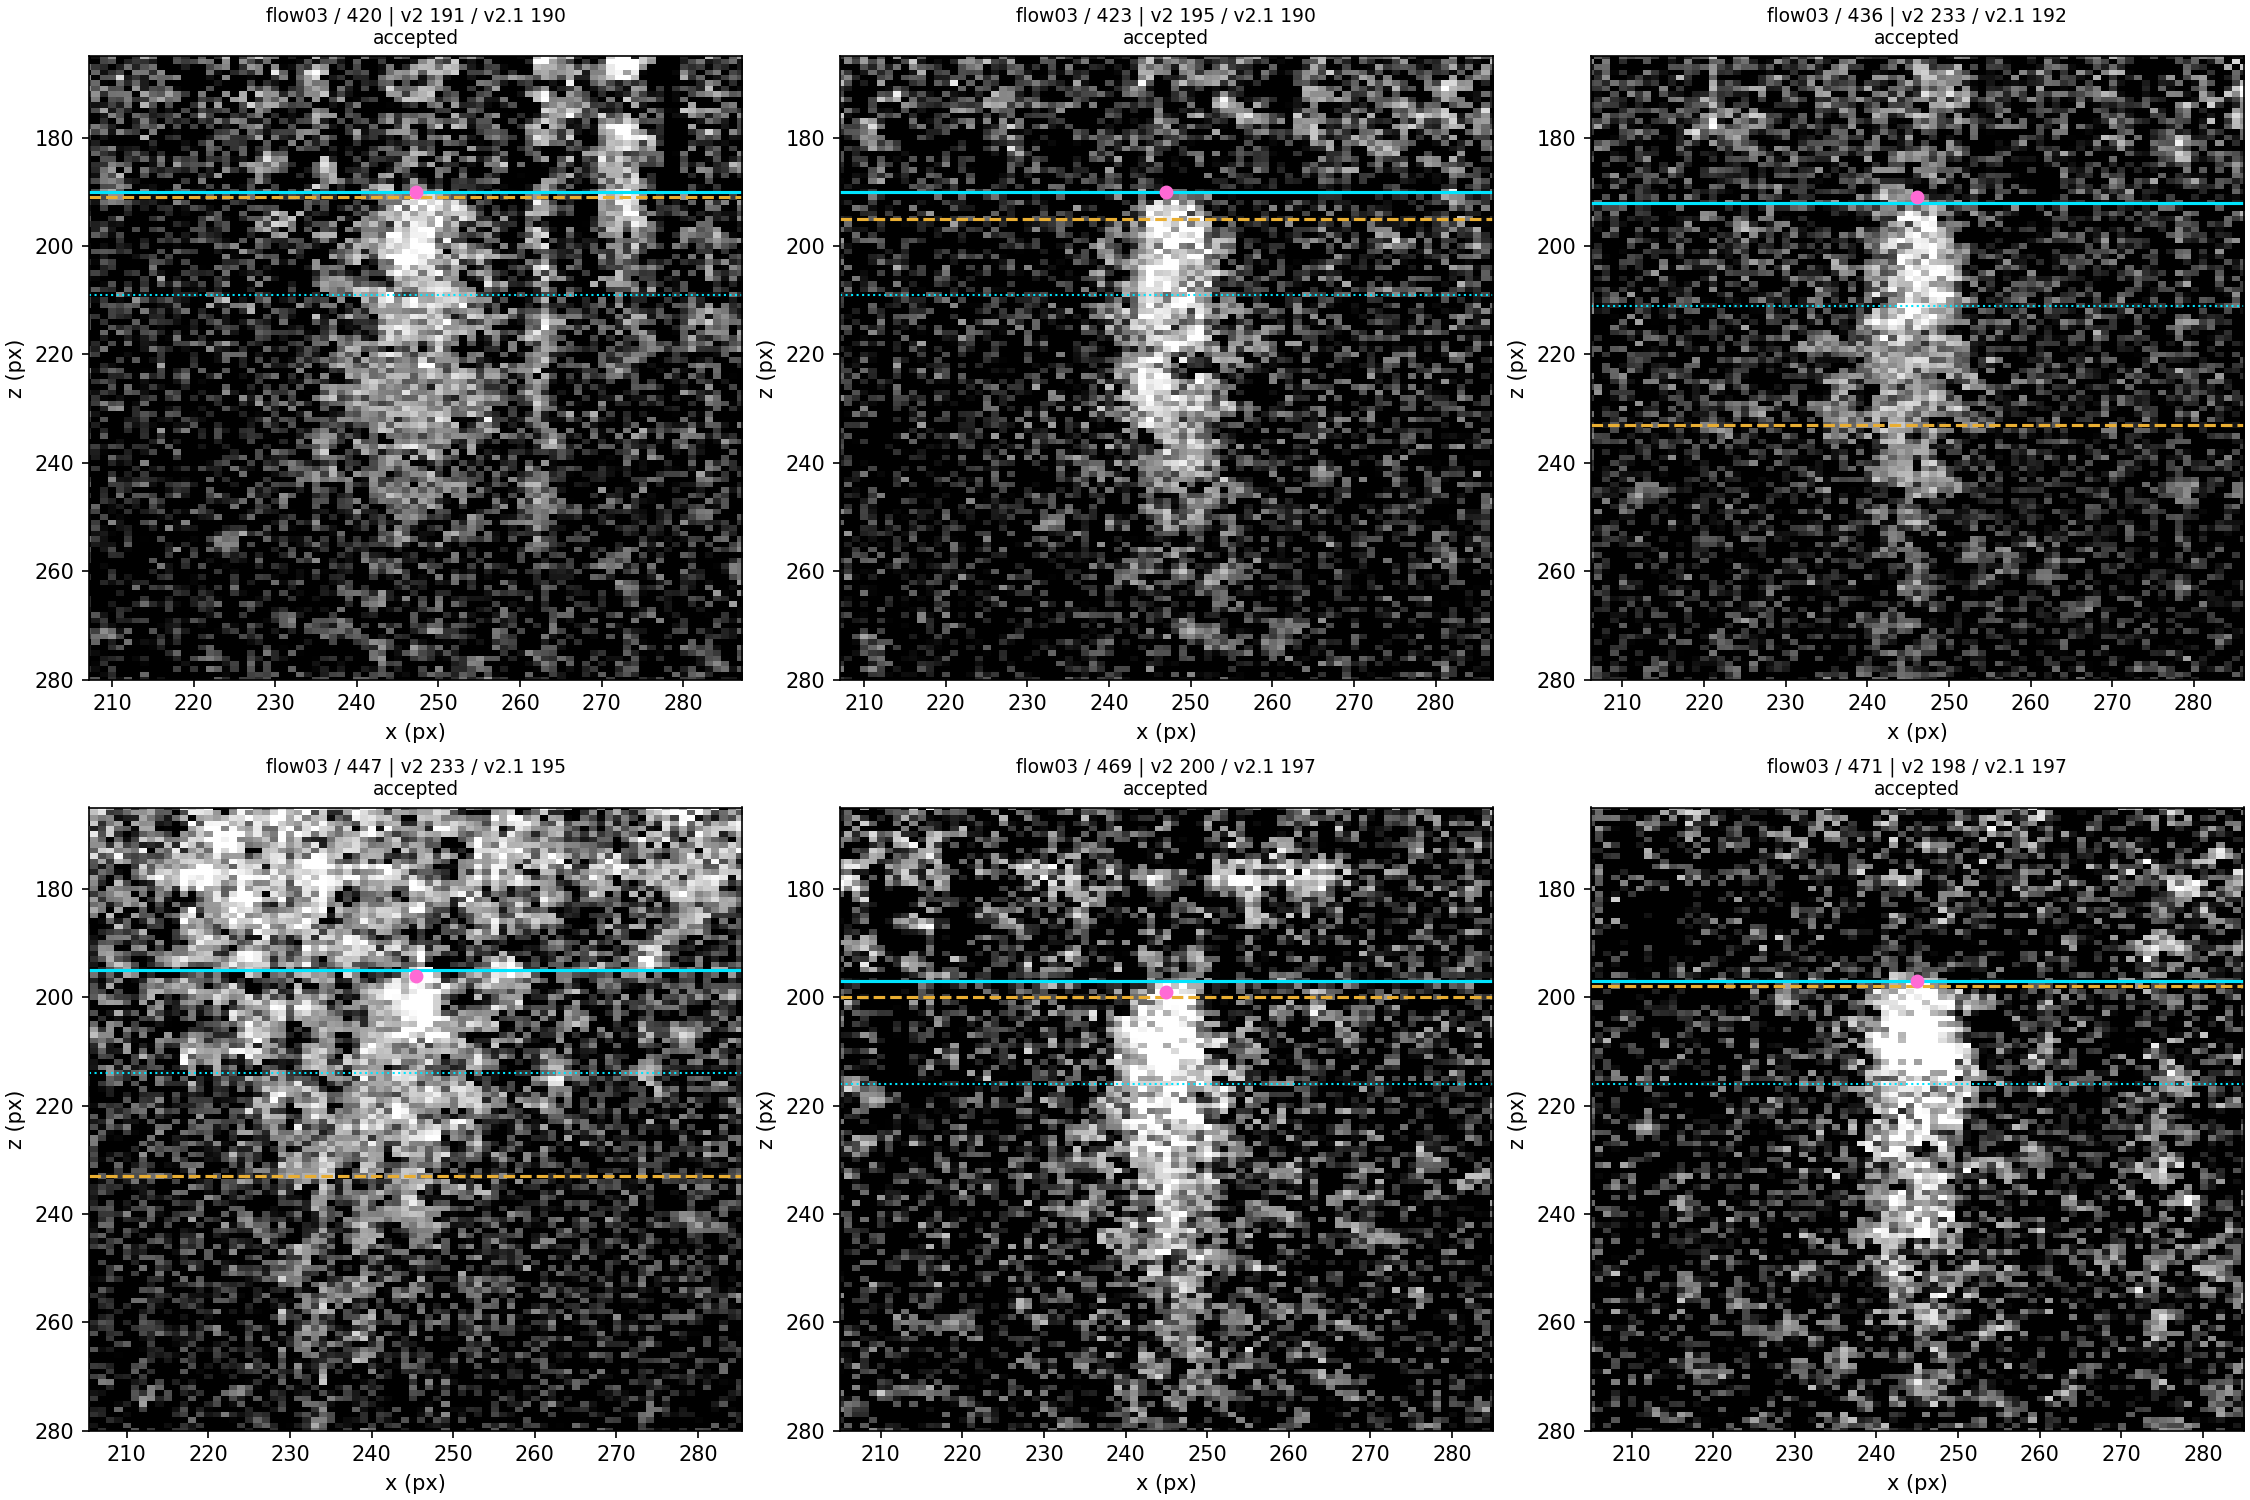

Data behind this chart, as committed beside it:
scan_id, frame_index, coordinate_base, alpha, diameter_um, diameter_axial_px, x_center_px, z_peak_px, z_upper_px, z_lower_op_px, z_tail_start_px, tracking_class, tracking_confidence, old_tracking_class, old_tracking_confidence, new_tracking_class, overall_tracking_confidence, x_path_confidence_class, x_path_confidence, x_local_evidence_available, x_local_evidence_strong, x_local_peak_px, x_local_peak_score, x_local_baseline_score
flow03, 420, 0, 0.2, 128.0, 19, 247.2, 202.0, 190.0, 209.0, 211.0, high_confidence, 0.5, high_confidence, 0.5, high_confidence, 0.9093, strong_evidence, 0.8409, True, True, 247.0, 44767, 17653
flow03, 423, 0, 0.2, 128.0, 19, 247, 200.0, 190.0, 209.0, 211.0, high_confidence, 0.7975, high_confidence, 0.7975, high_confidence, 0.9172, strong_evidence, 0.8438, True, True, 245.0, 41488, 12744
flow03, 436, 0, 0.2, 128.0, 19, 246.1, 195.0, 192.0, 211.0, 213.0, model_assisted, 0.49, model_assisted, 0.49, high_confidence, 0.9731, strong_evidence, 0.9914, True, True, 246.0, 41787, 9445
flow03, 447, 0, 0.2, 128.0, 19, 245.4, 198.0, 195.0, 214.0, 216.0, high_confidence, 0.5, high_confidence, 0.5, high_confidence, 0.8715, strong_evidence, 0.8453, True, True, 246.0, 42082, 23731
flow03, 469, 0, 0.2, 128.0, 19, 245, 207.0, 197.0, 216.0, 218.0, high_confidence, 0.5, high_confidence, 0.5, high_confidence, 0.9159, strong_evidence, 1, True, True, 245.0, 46228, 15535
flow03, 471, 0, 0.2, 128.0, 19, 245, 207.0, 197.0, 216.0, 218.0, high_confidence, 0.6267, high_confidence, 0.6267, high_confidence, 0.9299, strong_evidence, 0.9264, True, True, 246.0, 48237, 9530
